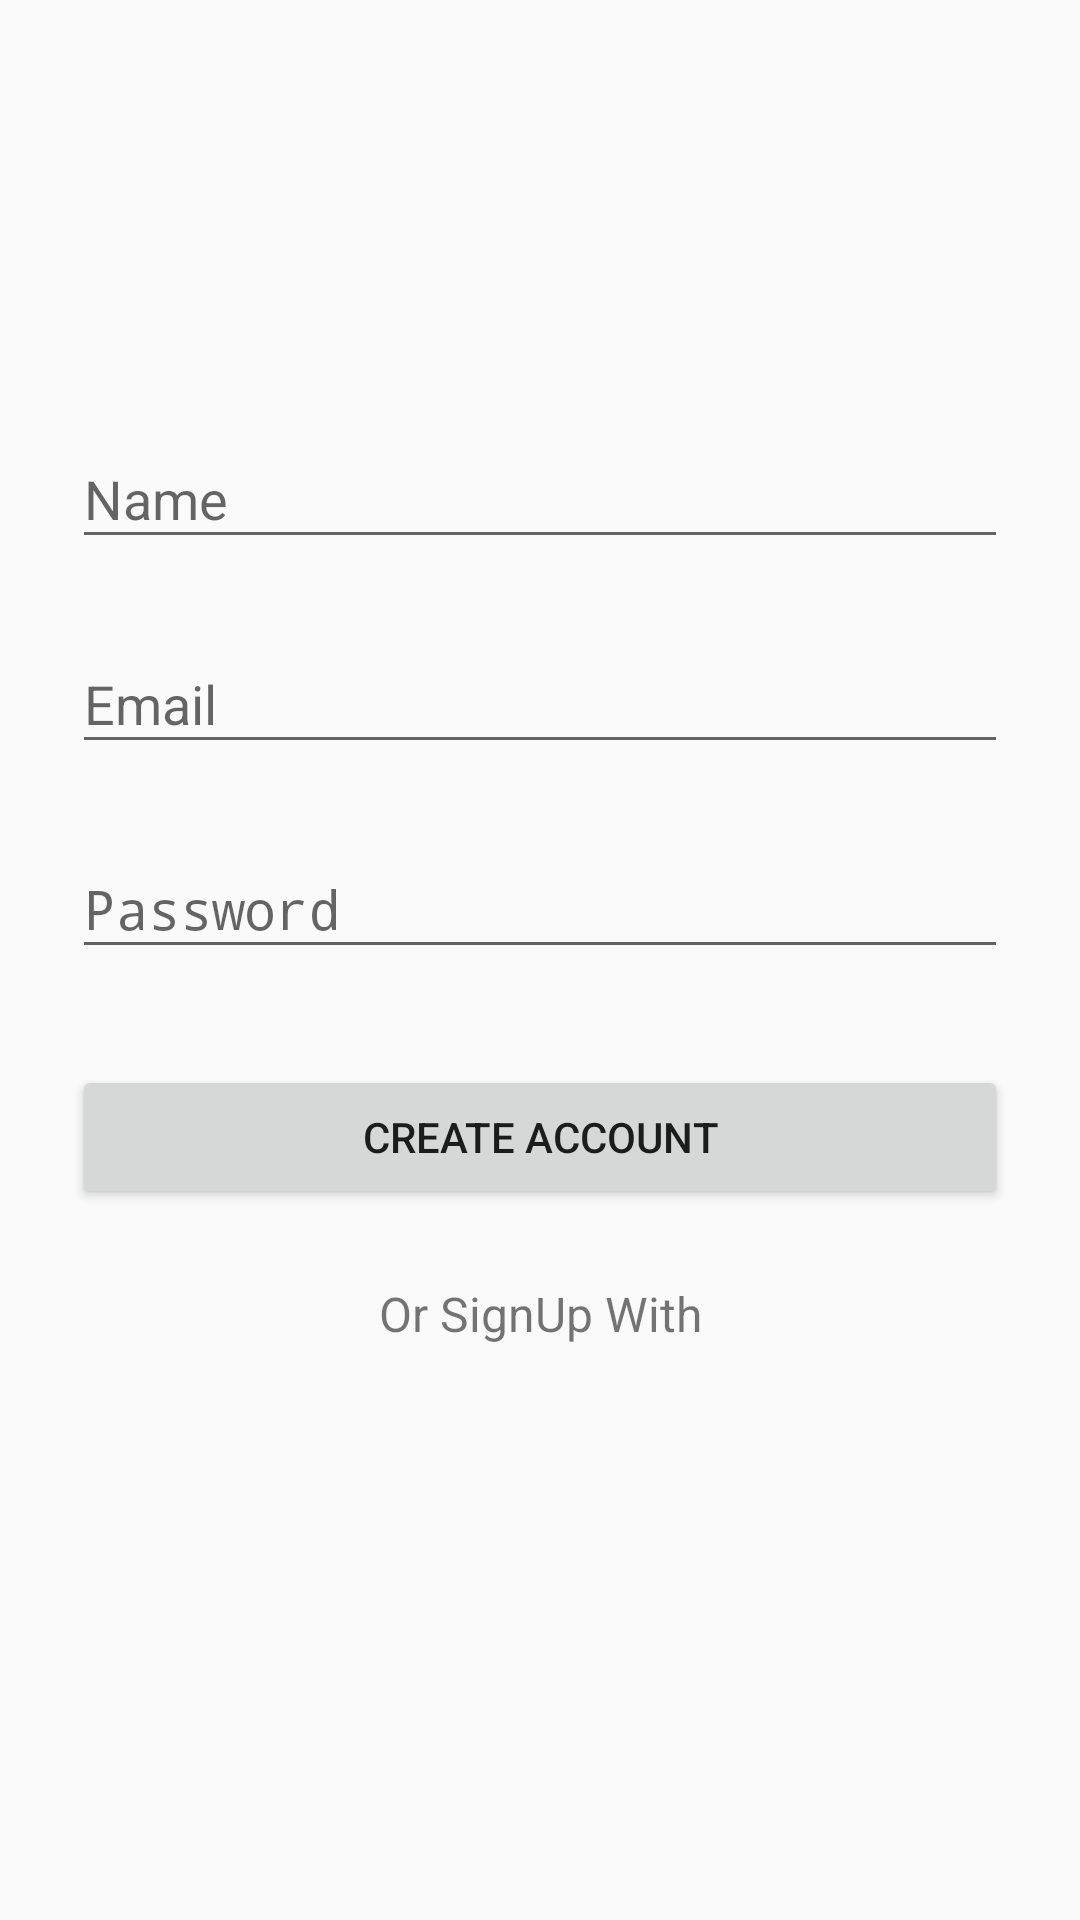

Android layout source for this screen:
<!-- AndroidManifest.xml: application theme MyMaterialTheme -->
<!-- res/layout/fragment_fragment_two.xml -->
<FrameLayout xmlns:android="http://schemas.android.com/apk/res/android"
    xmlns:tools="http://schemas.android.com/tools"
    android:layout_width="match_parent"
    android:layout_height="match_parent"
    tools:context="com.example.hp.bs.FragmentTwo">

    

    <ScrollView
        android:layout_width="fill_parent"
        android:layout_height="fill_parent"
        android:fitsSystemWindows="true">

        <LinearLayout
            android:orientation="vertical"
            android:layout_width="match_parent"
            android:layout_height="wrap_content"
            android:paddingTop="16dp"
            android:paddingLeft="24dp"
            android:paddingRight="24dp">

            <ImageView android:src="@drawable/book"
                android:layout_width="wrap_content"
                android:layout_height="92dp"
                android:layout_marginBottom="24dp"
                android:layout_gravity="center_horizontal" />

            
            <android.support.design.widget.TextInputLayout
                android:layout_width="match_parent"
                android:layout_height="wrap_content"
                android:layout_marginTop="2dp"
                android:layout_marginBottom="8dp">
                <EditText android:id="@+id/input_name"
                    android:layout_width="match_parent"
                    android:layout_height="wrap_content"
                    android:inputType="textCapWords"
                    android:hint="Name" />
            </android.support.design.widget.TextInputLayout>

            
            <android.support.design.widget.TextInputLayout
                android:layout_width="match_parent"
                android:layout_height="wrap_content"
                android:layout_marginTop="8dp"
                android:layout_marginBottom="8dp">
                <EditText android:id="@+id/input_email"
                    android:layout_width="match_parent"
                    android:layout_height="wrap_content"
                    android:inputType="textEmailAddress"
                    android:hint="Email" />
            </android.support.design.widget.TextInputLayout>

            
            <android.support.design.widget.TextInputLayout
                android:layout_width="match_parent"
                android:layout_height="wrap_content"
                android:layout_marginTop="8dp"
                android:layout_marginBottom="8dp">
                <EditText android:id="@+id/input_password"
                    android:layout_width="match_parent"
                    android:layout_height="wrap_content"
                    android:inputType="textPassword"
                    android:hint="Password"/>
            </android.support.design.widget.TextInputLayout>

            
            <android.support.v7.widget.AppCompatButton
                android:id="@+id/btn_signup"
                android:layout_width="fill_parent"
                android:layout_height="wrap_content"
                android:layout_marginTop="24dp"
                android:layout_marginBottom="24dp"
                android:padding="12dp"
                android:text="Create Account"/>

            <TextView android:id="@+id/link_login"
                android:layout_width="fill_parent"
                android:layout_height="wrap_content"
                android:layout_marginBottom="24dp"
                android:text="Or SignUp With"
                android:gravity="center"
                android:textSize="16dip"/>

        </LinearLayout>
    </ScrollView>

</FrameLayout>
<!-- resources referenced by this layout -->
<resources>
  <style name="MyMaterialTheme" parent="MyMaterialTheme.Base">
  
      </style>
  <style name="MyMaterialTheme.Base" parent="Theme.AppCompat.Light.DarkActionBar">
          <item name="windowNoTitle">true</item>
          <item name="windowActionBar">false</item>
          <item name="colorPrimary">@color/colorPrimary</item>
          <item name="colorPrimaryDark">@color/colorPrimaryDark</item>
          <item name="colorAccent">@color/colorAccent</item>
      </style>
  <!-- not gathered from this repository: default colours our renderer supplied (Android Studio template values) -->
  <color name="colorPrimary">#FF6200EE</color>
  <color name="colorPrimaryDark">#FF3700B3</color>
  <color name="colorAccent">#FF03DAC5</color>
</resources>
